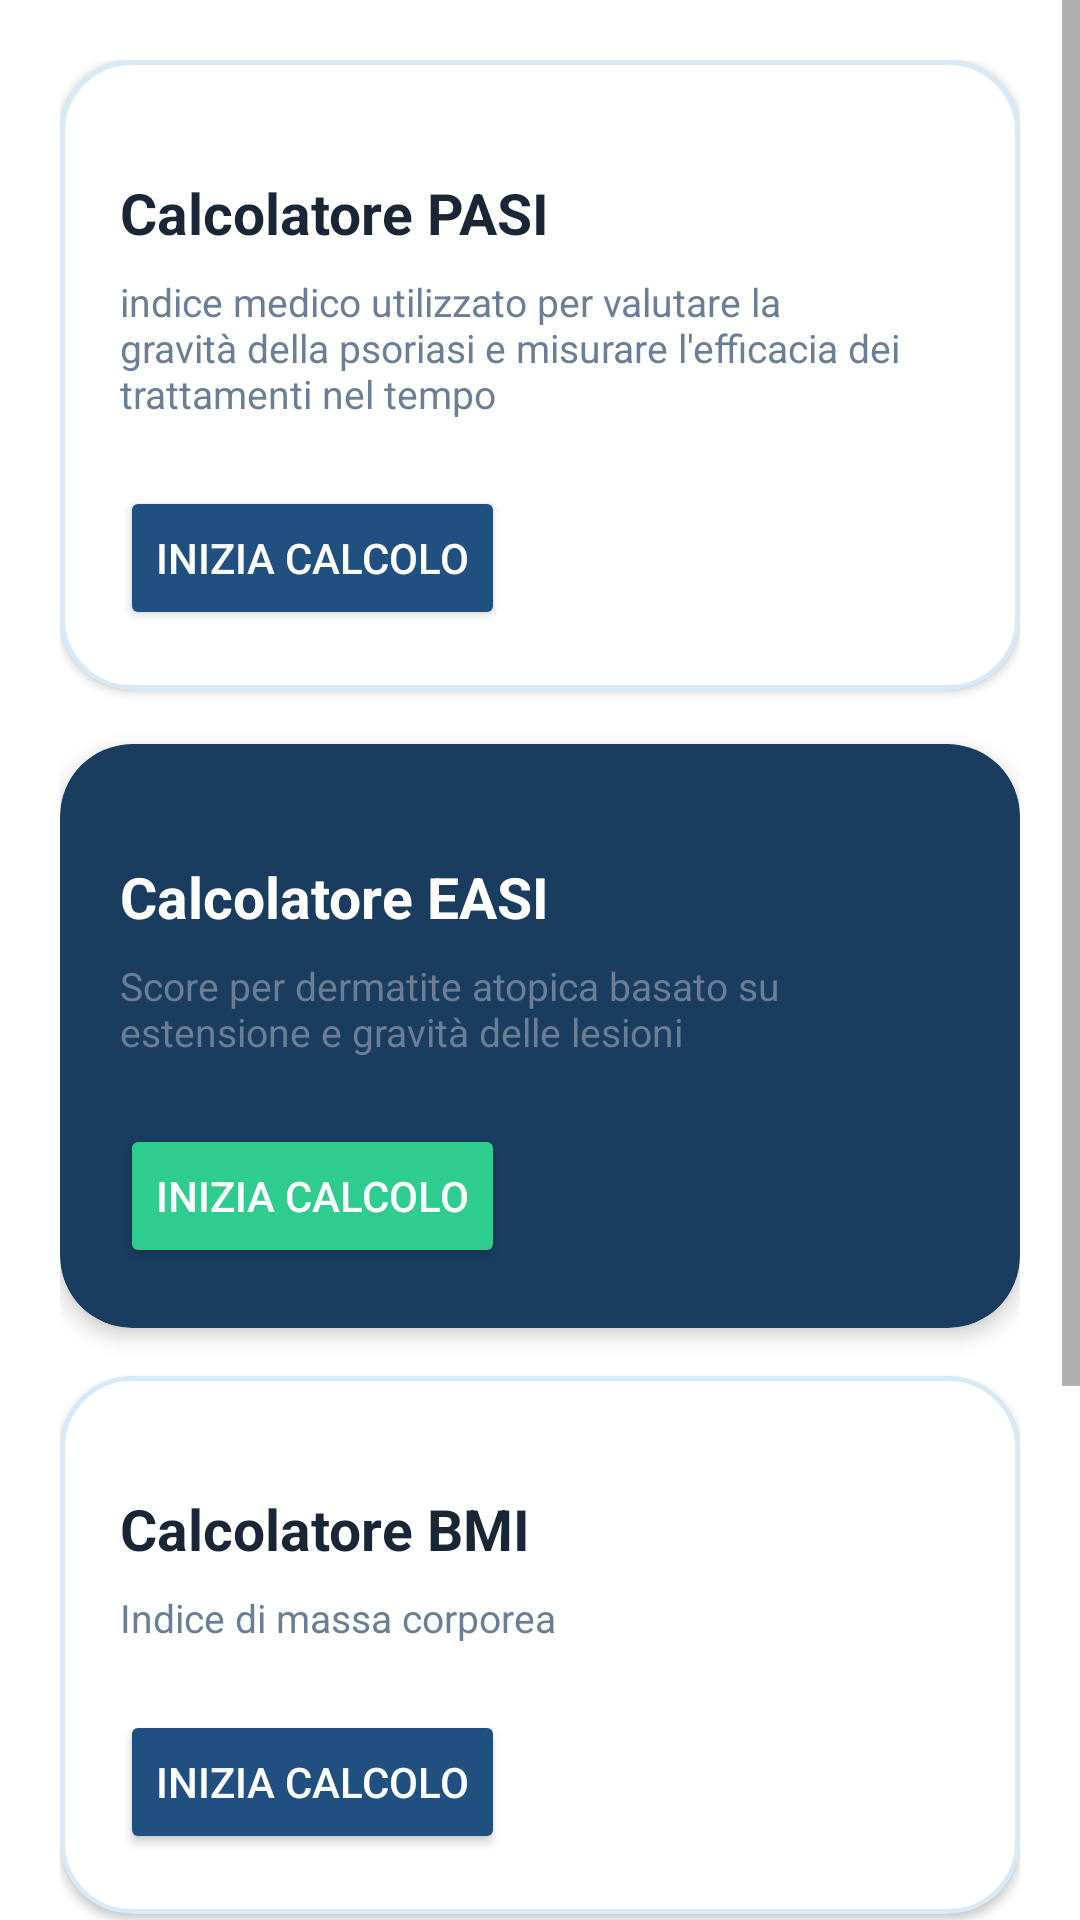

Produce the Android XML layout that renders to this screen, including the resource entries it uses.
<!-- AndroidManifest.xml: application theme Theme.DermCalc -->
<!-- res/layout/fragment_index_selection.xml -->
<?xml version="1.0" encoding="utf-8"?>
<ScrollView
    xmlns:android="http://schemas.android.com/apk/res/android"
    xmlns:app="http://schemas.android.com/apk/res-auto"
    android:layout_width="match_parent"
    android:layout_height="match_parent"
    android:contentDescription="@string/main_content_description"
    android:scrollbars="vertical"
    android:fadeScrollbars="true"
    android:scrollbarSize="6dp"
    android:scrollbarStyle="outsideOverlay">

    <LinearLayout
        android:layout_width="match_parent"
        android:layout_height="wrap_content"
        android:orientation="vertical"
        android:padding="@dimen/screen_padding">

        <com.google.android.material.card.MaterialCardView
            android:layout_width="match_parent"
            android:layout_height="wrap_content"
            android:layout_marginBottom="@dimen/card_margin_bottom"
            app:cardCornerRadius="@dimen/card_corner_radius"
            app:cardBackgroundColor="?attr/colorSurface"
            app:strokeColor="?attr/colorOutline"
            app:strokeWidth="@dimen/card_stroke_width"
            app:cardElevation="@dimen/card_elevation">
            <LinearLayout
                android:layout_width="match_parent"
                android:layout_height="wrap_content"
                android:orientation="vertical"
                android:padding="@dimen/card_padding_small">
                <TextView
                    android:layout_width="wrap_content"
                    android:layout_height="wrap_content"
                    android:layout_marginTop="@dimen/card_title_margin_top"
                    android:layout_marginBottom="@dimen/card_title_margin_bottom"
                    android:text="@string/title_pasi"
                    android:textColor="?attr/colorOnSurface"
                    android:textSize="@dimen/text_size_card_title"
                    android:textStyle="bold" />
                <TextView
                    android:layout_width="match_parent"
                    android:layout_height="wrap_content"
                    android:text="@string/desc_pasi"
                    android:textSize="@dimen/text_size_card_body"
                    android:textColor="?attr/colorOnSurfaceVariant"
                    android:layout_marginBottom="@dimen/card_body_margin_bottom"/>
                <Button
                    android:id="@+id/btnPasi"
                    android:layout_width="wrap_content"
                    android:layout_height="wrap_content"
                    android:text="@string/btn_start_calculation"
                    android:textColor="?attr/colorOnSecondary"
                    android:backgroundTint="?attr/colorSecondary"
                    app:cornerRadius="@dimen/button_corner_radius"/>
            </LinearLayout>
        </com.google.android.material.card.MaterialCardView>

        <com.google.android.material.card.MaterialCardView
            android:layout_width="match_parent"
            android:layout_height="wrap_content"
            android:layout_marginBottom="@dimen/card_margin_bottom_secondary"
            app:cardCornerRadius="@dimen/card_corner_radius"
            app:cardBackgroundColor="?attr/colorPrimary"
            app:cardElevation="@dimen/card_elevation_primary" >
            <LinearLayout
                android:layout_width="match_parent"
                android:layout_height="wrap_content"
                android:orientation="vertical"
                android:padding="@dimen/card_padding_small">
                <TextView
                    android:layout_width="wrap_content"
                    android:layout_height="wrap_content"
                    android:text="@string/title_easi"
                    android:textSize="@dimen/text_size_card_title"
                    android:textStyle="bold"
                    android:textColor="?attr/colorOnPrimary"
                    android:layout_marginTop="@dimen/card_title_margin_top"
                    android:layout_marginBottom="@dimen/card_title_margin_bottom"/>
                <TextView
                    android:layout_width="match_parent"
                    android:layout_height="wrap_content"
                    android:text="@string/desc_easi"
                    android:textSize="@dimen/text_size_card_body"
                    android:textColor="?attr/colorOnSurfaceVariant"
                    android:layout_marginBottom="@dimen/card_body_margin_bottom"/>
                <Button
                    android:id="@+id/btnEasi"
                    android:layout_width="wrap_content"
                    android:layout_height="wrap_content"
                    android:text="@string/btn_start_calculation"
                    android:textColor="?attr/colorOnTertiary"
                    android:backgroundTint="?attr/colorTertiary"
                    app:cornerRadius="@dimen/button_corner_radius"/>
            </LinearLayout>
        </com.google.android.material.card.MaterialCardView>

        <com.google.android.material.card.MaterialCardView
            android:layout_width="match_parent"
            android:layout_height="wrap_content"
            android:layout_marginBottom="@dimen/card_margin_bottom"
            app:cardCornerRadius="@dimen/card_corner_radius"
            app:cardBackgroundColor="?attr/colorSurface"
            app:strokeColor="?attr/colorOutline"
            app:strokeWidth="@dimen/card_stroke_width"
            app:cardElevation="@dimen/card_elevation">
            <LinearLayout
                android:layout_width="match_parent"
                android:layout_height="wrap_content"
                android:orientation="vertical"
                android:padding="@dimen/card_padding_small">
                <TextView
                    android:layout_width="wrap_content"
                    android:layout_height="wrap_content"
                    android:text="@string/title_bmi"
                    android:textSize="@dimen/text_size_card_title"
                    android:textStyle="bold"
                    android:textColor="?attr/colorOnSurface"
                    android:layout_marginTop="@dimen/card_title_margin_top"
                    android:layout_marginBottom="@dimen/card_title_margin_bottom"/>
                <TextView
                    android:layout_width="match_parent"
                    android:layout_height="wrap_content"
                    android:text="@string/desc_bmi"
                    android:textSize="@dimen/text_size_card_body"
                    android:textColor="?attr/colorOnSurfaceVariant"
                    android:layout_marginBottom="@dimen/card_body_margin_bottom"/>
                <Button
                    android:id="@+id/btnBmi"
                    android:layout_width="wrap_content"
                    android:layout_height="wrap_content"
                    android:text="@string/btn_start_calculation"
                    android:textColor="?attr/colorOnSecondary"
                    android:backgroundTint="?attr/colorSecondary"
                    app:cornerRadius="@dimen/button_corner_radius"/>
            </LinearLayout>
        </com.google.android.material.card.MaterialCardView>

        <com.google.android.material.card.MaterialCardView
            android:layout_width="match_parent"
            android:layout_height="wrap_content"
            android:layout_marginBottom="@dimen/card_margin_bottom_secondary"
            app:cardCornerRadius="@dimen/card_corner_radius"
            app:cardBackgroundColor="?attr/colorPrimary"
            app:cardElevation="@dimen/card_elevation_primary" >
            <LinearLayout
                android:layout_width="match_parent"
                android:layout_height="wrap_content"
                android:orientation="vertical"
                android:padding="@dimen/card_padding_small">
                <TextView
                    android:layout_width="wrap_content"
                    android:layout_height="wrap_content"
                    android:text="@string/title_bsa"
                    android:textSize="@dimen/text_size_card_title"
                    android:textStyle="bold"
                    android:textColor="?attr/colorOnPrimary"
                    android:layout_marginTop="@dimen/card_title_margin_top"
                    android:layout_marginBottom="@dimen/card_title_margin_bottom"/>
                <TextView
                    android:layout_width="match_parent"
                    android:layout_height="wrap_content"
                    android:text="@string/desc_bsa"
                    android:textSize="@dimen/text_size_card_body"
                    android:textColor="?attr/colorOnSurfaceVariant"
                    android:layout_marginBottom="@dimen/card_body_margin_bottom"/>
                <Button
                    android:id="@+id/btnBsa"
                    android:layout_width="wrap_content"
                    android:layout_height="wrap_content"
                    android:text="@string/btn_start_calculation"
                    android:textColor="?attr/colorOnTertiary"
                    android:backgroundTint="?attr/colorTertiary"
                    app:cornerRadius="@dimen/button_corner_radius"/>
            </LinearLayout>
        </com.google.android.material.card.MaterialCardView>

    </LinearLayout>
</ScrollView>
<!-- resources referenced by this layout -->
<resources>
  <dimen name="button_corner_radius">100dp</dimen>
  <dimen name="card_body_margin_bottom">22dp</dimen>
  <dimen name="card_corner_radius">24dp</dimen>
  <dimen name="card_elevation">2dp</dimen>
  <dimen name="card_elevation_primary">4dp</dimen>
  <dimen name="card_margin_bottom">18dp</dimen>
  <dimen name="card_margin_bottom_secondary">16dp</dimen>
  <dimen name="card_padding_small">20dp</dimen>
  <dimen name="card_stroke_width">1.5dp</dimen>
  <dimen name="card_title_margin_bottom">8dp</dimen>
  <dimen name="card_title_margin_top">18dp</dimen>
  <dimen name="screen_padding">20dp</dimen>
  <dimen name="text_size_card_body">13sp</dimen>
  <dimen name="text_size_card_title">19sp</dimen>
  <string name="btn_start_calculation">Inizia calcolo</string>
  <string name="desc_bmi">Indice di massa corporea</string>
  <string name="desc_bsa">Percentuale di superficie corporea coinvolta da una patologia</string>
  <string name="desc_easi">Score per dermatite atopica basato su estensione e gravità delle lesioni</string>
  <string name="desc_pasi">indice medico utilizzato per valutare la gravità della psoriasi e misurare l\'efficacia dei trattamenti nel tempo</string>
  <string name="main_content_description">Contenuto principale</string>
  <string name="title_bmi">Calcolatore BMI</string>
  <string name="title_bsa">Calcolatore BSA</string>
  <string name="title_easi">Calcolatore EASI</string>
  <string name="title_pasi">Calcolatore PASI</string>
  <style name="Theme.DermCalc" parent="Theme.MaterialComponents.DayNight.NoActionBar">
          <item name="colorOnBackground">@color/light_background</item>
          <item name="colorPrimary">@color/light_primary</item>
          <item name="colorOnPrimary">@color/light_on_primary</item>
          <item name="colorSecondary">@color/light_primary_dark</item>
          <item name="colorOnSecondary">@color/light_on_primary</item>
          <item name="colorTertiary">@color/light_accent_green</item>
          <item name="colorOnTertiary">@color/light_on_primary</item>
          <item name="colorSurface">@color/light_surface</item>
          <item name="colorOnSurface">@color/light_title</item>
          <item name="colorOnSurfaceVariant">@color/light_text</item>
          <item name="colorSecondaryContainer">@color/light_accent_blue_10</item>
          <item name="colorOutline">@color/light_accent_blue_20</item>
          <item name="colorTertiaryContainer">@color/light_white_overlay_12</item>
          <item name="colorOnPrimaryContainer">@color/light_on_primary_muted</item>
          <item name="colorError">@color/light_error</item>
          <item name="colorOnError">@color/white</item>
          <item name="android:windowTranslucentStatus">true</item>
          <item name="android:fitsSystemWindows">true</item>
      </style>
  <color name="light_background">#FFF0F4F8</color>
  <color name="light_primary">#FF1A3C5E</color>
  <color name="light_on_primary">#FFFFFFFF</color>
  <color name="light_primary_dark">#FF1f5080</color>
  <color name="light_accent_green">#FF2ECC8E</color>
  <color name="light_surface">#FFFFFFFF</color>
  <color name="light_title">#FF1A2535</color>
  <color name="light_text">#FF6B7E95</color>
  <color name="light_accent_blue_10">#1A3D91D6</color>
  <color name="light_accent_blue_20">#333D91D6</color>
  <color name="light_white_overlay_12">#1FFFFFFF</color>
  <color name="light_on_primary_muted">#A6FFFFFF</color>
  <color name="light_error">#FFB00020</color>
  
      //night
  <color name="white">#FFFFFFFF</color>
</resources>
